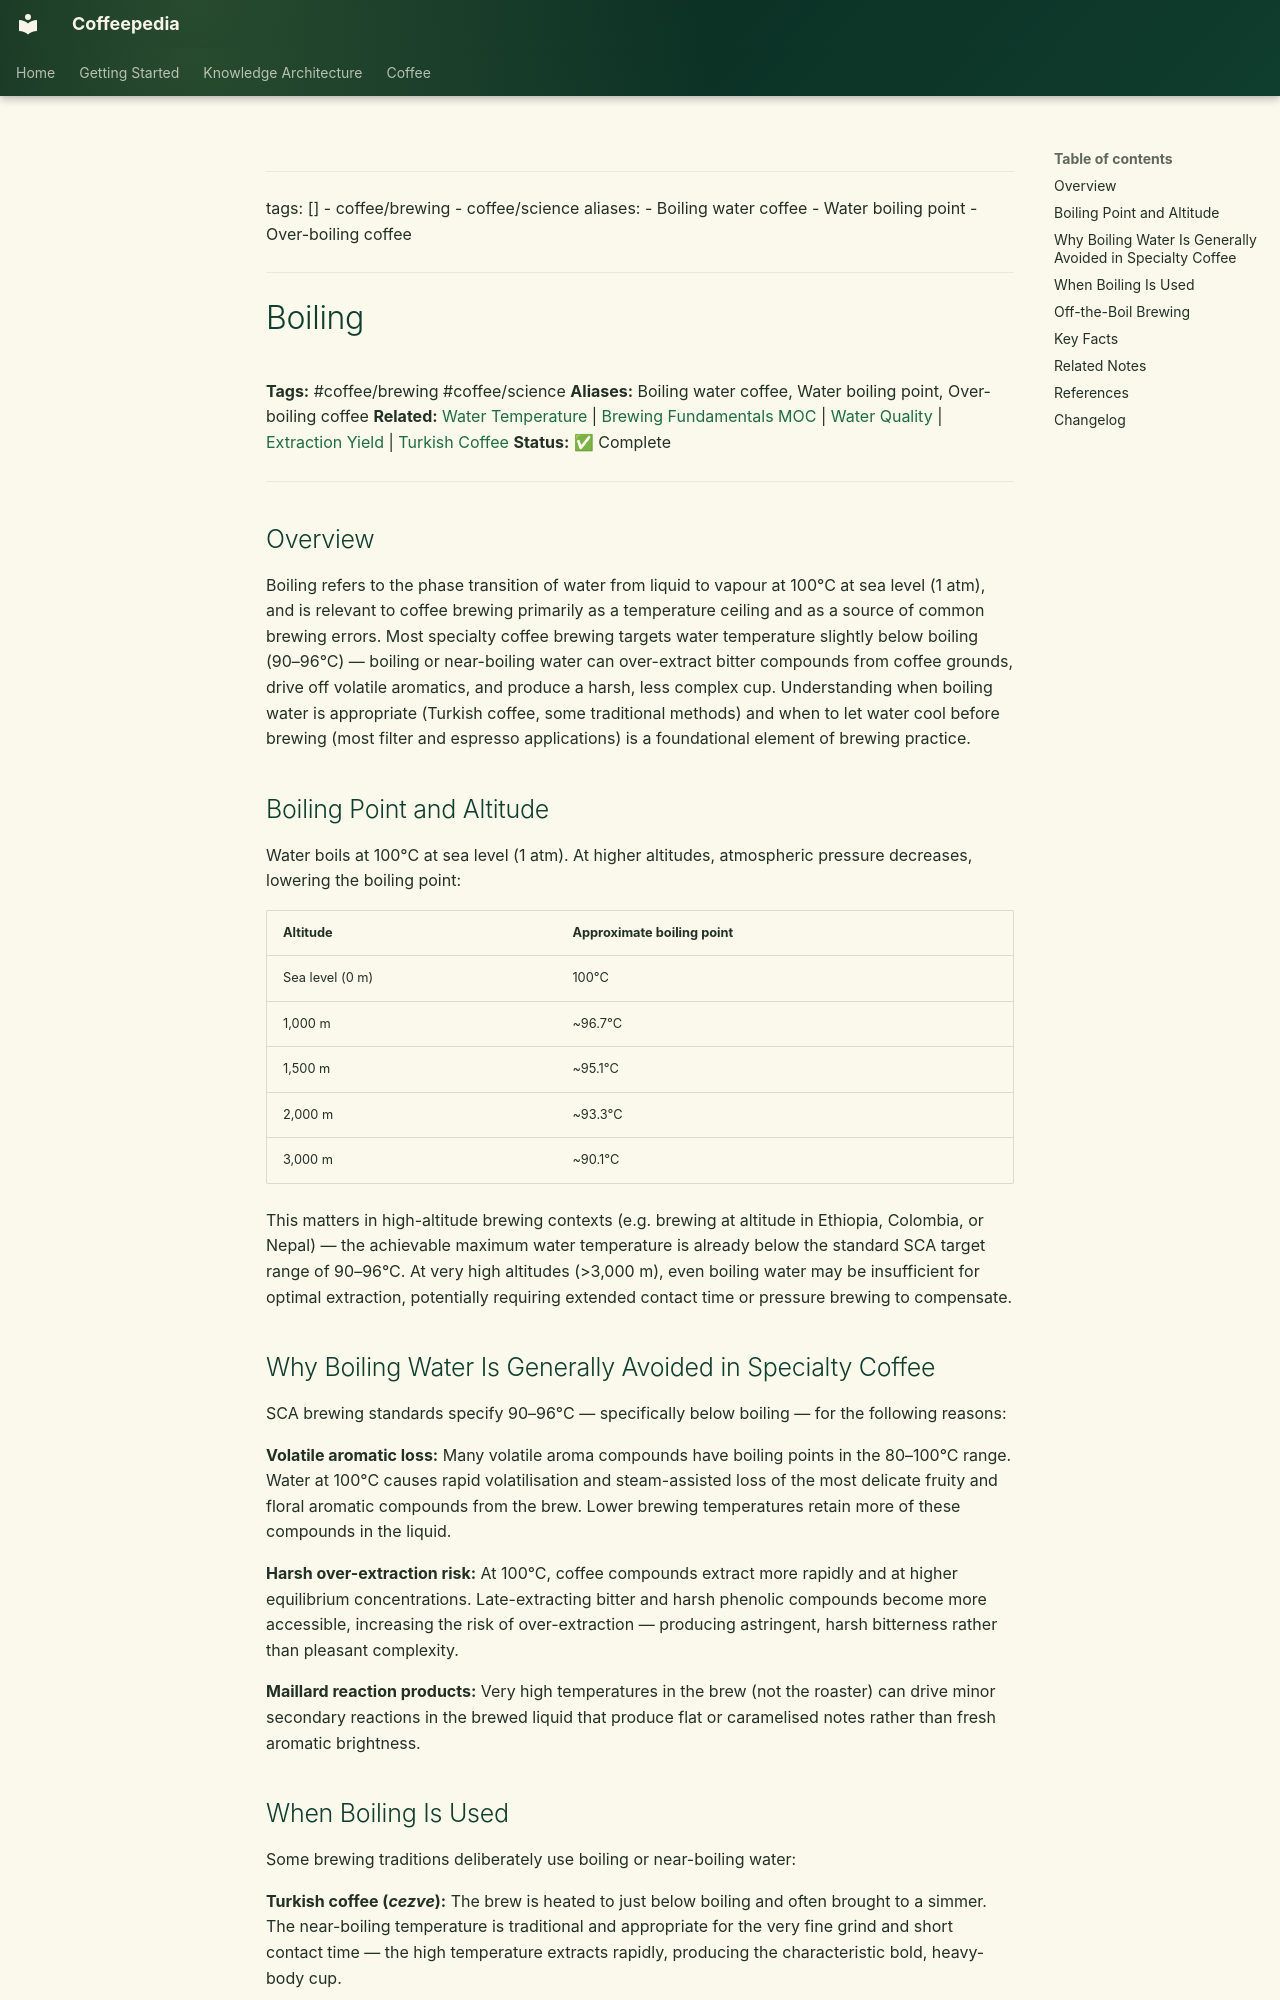

repository: Vauldt/all-about-coffee · page: coffee/coffee-brewing/boiling/index.html · generator: mkdocs

---
tags: []
  - coffee/brewing
  - coffee/science
aliases:
  - Boiling water coffee
  - Water boiling point
  - Over-boiling coffee
---

# Boiling

**Tags:** #coffee/brewing #coffee/science
**Aliases:** Boiling water coffee, Water boiling point, Over-boiling coffee
**Related:** [Water Temperature](../water/water-temperature.md) | [Brewing Fundamentals MOC](../maps-of-content/brewing-fundamentals-moc.md) | [Water Quality](../coffee-brewing-water/water-quality.md) | [Extraction Yield](../brewing-fundamentals/extraction-yield.md) | [Turkish Coffee](turkish-coffee.md)
**Status:** ✅ Complete

---

## Overview

Boiling refers to the phase transition of water from liquid to vapour at 100°C at sea level (1 atm), and is relevant to coffee brewing primarily as a temperature ceiling and as a source of common brewing errors. Most specialty coffee brewing targets water temperature slightly below boiling (90–96°C) — boiling or near-boiling water can over-extract bitter compounds from coffee grounds, drive off volatile aromatics, and produce a harsh, less complex cup. Understanding when boiling water is appropriate (Turkish coffee, some traditional methods) and when to let water cool before brewing (most filter and espresso applications) is a foundational element of brewing practice.

## Boiling Point and Altitude

Water boils at 100°C at sea level (1 atm). At higher altitudes, atmospheric pressure decreases, lowering the boiling point:

| Altitude | Approximate boiling point |
| :--- | :--- |
| Sea level (0 m) | 100°C |
| 1,000 m | ~96.7°C |
| 1,500 m | ~95.1°C |
| 2,000 m | ~93.3°C |
| 3,000 m | ~90.1°C |

This matters in high-altitude brewing contexts (e.g. brewing at altitude in Ethiopia, Colombia, or Nepal) — the achievable maximum water temperature is already below the standard SCA target range of 90–96°C. At very high altitudes (>3,000 m), even boiling water may be insufficient for optimal extraction, potentially requiring extended contact time or pressure brewing to compensate.

## Why Boiling Water Is Generally Avoided in Specialty Coffee

SCA brewing standards specify 90–96°C — specifically below boiling — for the following reasons:

**Volatile aromatic loss:** Many volatile aroma compounds have boiling points in the 80–100°C range. Water at 100°C causes rapid volatilisation and steam-assisted loss of the most delicate fruity and floral aromatic compounds from the brew. Lower brewing temperatures retain more of these compounds in the liquid.

**Harsh over-extraction risk:** At 100°C, coffee compounds extract more rapidly and at higher equilibrium concentrations. Late-extracting bitter and harsh phenolic compounds become more accessible, increasing the risk of over-extraction — producing astringent, harsh bitterness rather than pleasant complexity.

**Maillard reaction products:** Very high temperatures in the brew (not the roaster) can drive minor secondary reactions in the brewed liquid that produce flat or caramelised notes rather than fresh aromatic brightness.
